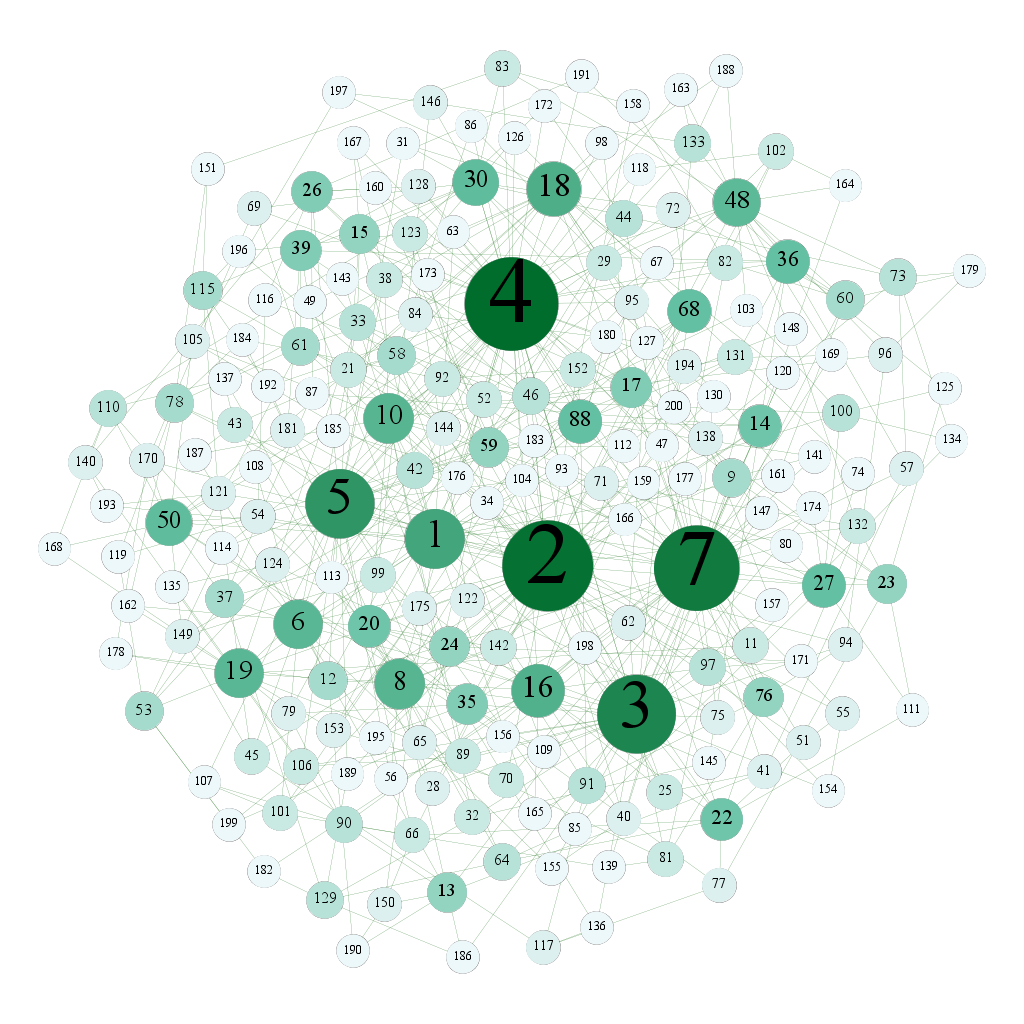

The data file committed next to this chart (first rows):
source, target, weight
1, 1, 1
1, 2, 1
1, 3, 1
1, 4, 1
1, 5, 1
1, 7, 1
1, 10, 1
1, 15, 1
1, 16, 1
1, 29, 1
1, 37, 1
1, 42, 1
1, 50, 1
1, 62, 1
1, 63, 1
1, 78, 1
1, 93, 1
1, 100, 1
1, 150, 1
1, 153, 1
1, 161, 1
1, 165, 1
1, 166, 1
1, 193, 1
2, 2, 1
2, 3, 1
2, 4, 1
2, 5, 1
2, 6, 1
2, 9, 1
2, 10, 1
2, 11, 1
2, 14, 1
2, 17, 1
2, 19, 1
2, 20, 1
2, 21, 1
2, 22, 1
2, 24, 1
2, 25, 1
2, 27, 1
2, 28, 1
2, 34, 1
2, 39, 1
2, 40, 1
2, 45, 1
2, 46, 1
2, 47, 1
2, 48, 1
2, 51, 1
2, 52, 1
2, 54, 1
2, 55, 1
2, 61, 1
2, 66, 1
2, 70, 1
2, 75, 1
2, 78, 1
2, 92, 1
2, 94, 1
... 734 more rows
